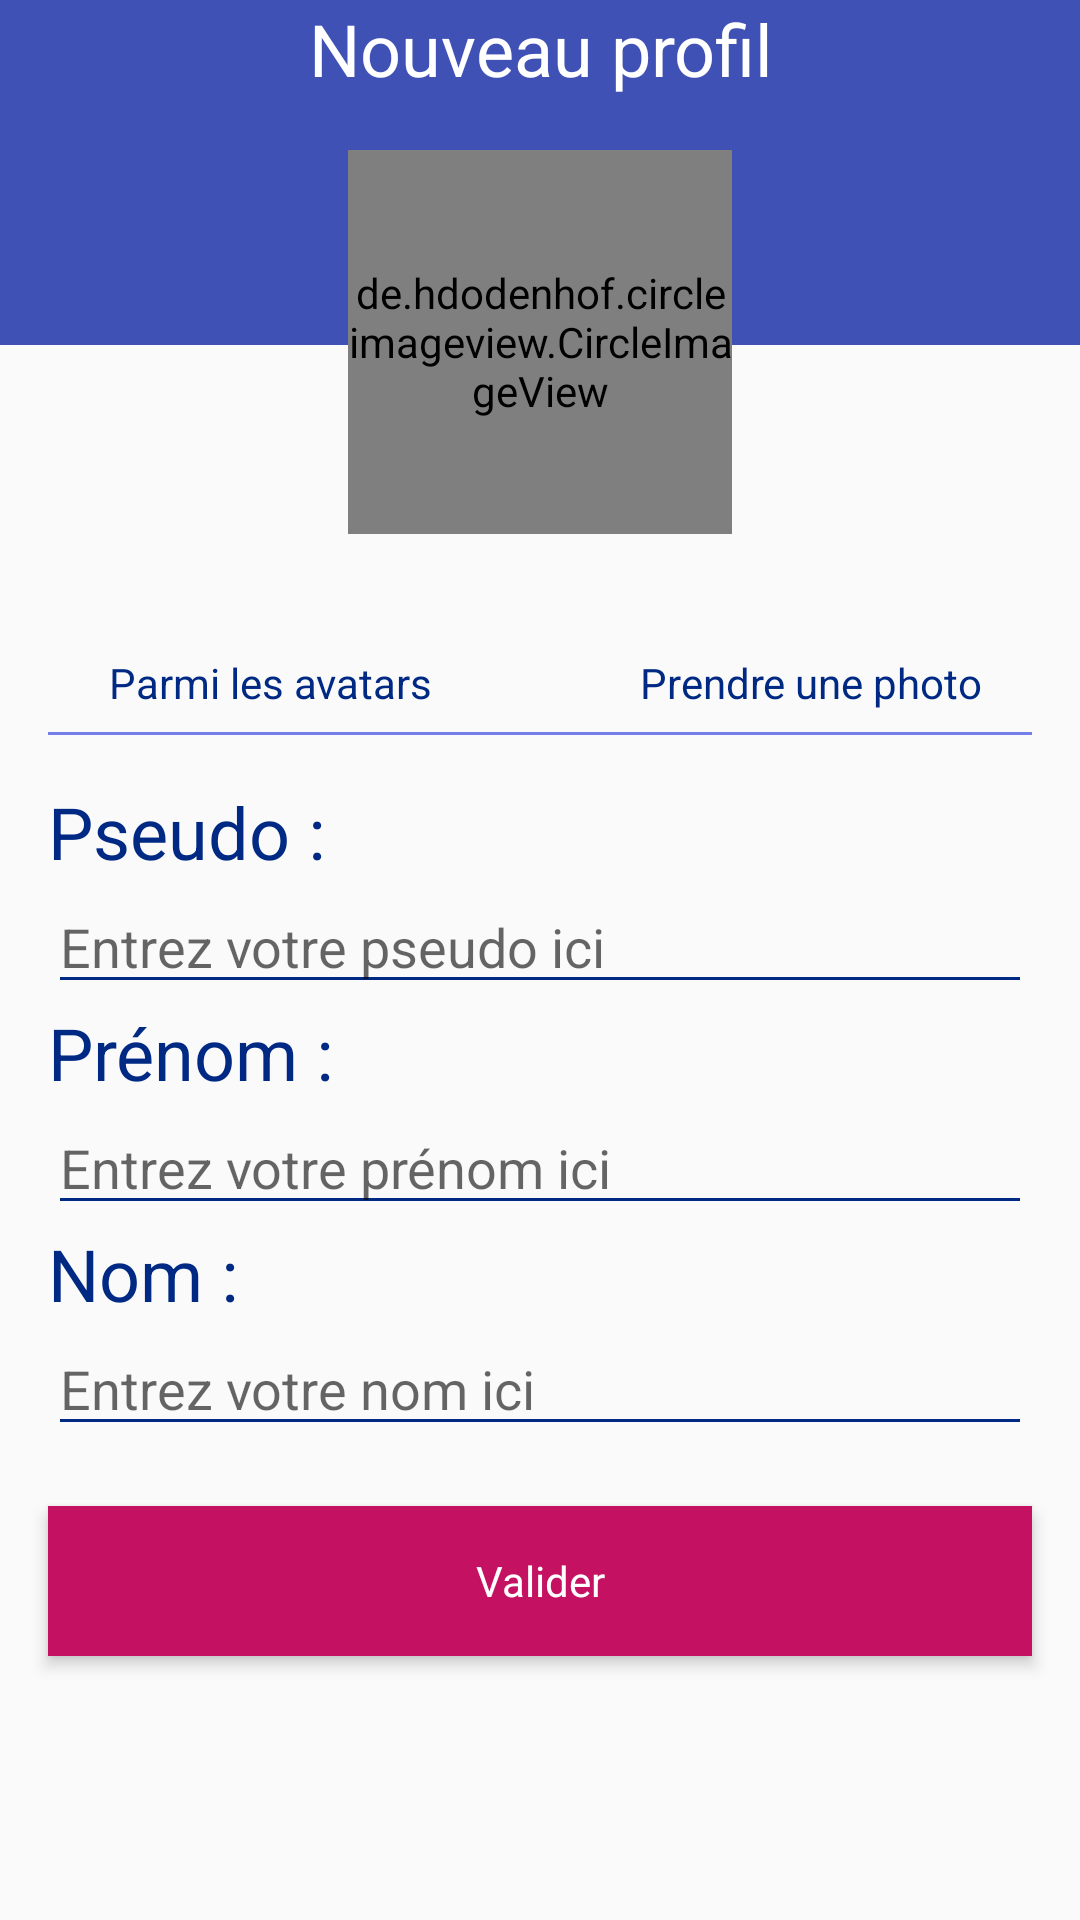

Android layout source for this screen:
<!-- AndroidManifest.xml: application theme AppTheme -->
<!-- res/layout/activity_create_user.xml -->
<RelativeLayout xmlns:android="http://schemas.android.com/apk/res/android"
    android:layout_width="match_parent"
    android:layout_height="match_parent"
    android:orientation="vertical">

    <ScrollView
        android:layout_width="match_parent"
        android:layout_height="match_parent"
        android:fillViewport="true">

        <RelativeLayout
            android:layout_width="wrap_content"
            android:layout_height="match_parent">

            <View
                android:layout_width="match_parent"
                android:layout_height="115dp"
                android:background="@color/colorPrimary" />

            <TextView
                style="@style/TitleTextView"
                android:layout_width="match_parent"
                android:layout_height="wrap_content"
                android:background="@android:color/transparent"
                android:gravity="center"
                android:text="@string/create_user_title"
                android:textColor="@android:color/white" />

            <RelativeLayout
                android:id="@+id/image_container"
                android:layout_width="wrap_content"
                android:layout_height="wrap_content"
                android:layout_centerHorizontal="true"
                android:layout_marginTop="50dp">

                <de.hdodenhof.circleimageview.CircleImageView xmlns:app="http://schemas.android.com/apk/res-auto"
                    android:id="@+id/profile_image"
                    android:layout_width="128dp"
                    android:layout_height="128dp"
                    android:elevation="3dp"
                    android:src="@drawable/ic_boy"
                    app:civ_border_color="@color/colorAccentLight"
                    app:civ_border_width="4dp"
                    app:civ_circle_background_color="@android:color/white" />

                <ImageView
                    android:layout_width="24dp"
                    android:layout_height="24dp"
                    android:layout_alignBottom="@+id/profile_image"
                    android:layout_alignRight="@+id/profile_image"
                    android:src="@drawable/ic_mode_edit_black_24dp" />
            </RelativeLayout>

            <LinearLayout
                android:layout_width="match_parent"
                android:layout_height="wrap_content"
                android:layout_below="@+id/image_container"
                android:orientation="vertical"
                android:id="@+id/form_container"
                android:paddingTop="@dimen/default_margin">

                <LinearLayout
                    android:id="@+id/choose_image_option"
                    android:layout_width="match_parent"
                    android:layout_height="50dp"
                    android:orientation="horizontal">

                    <LinearLayout
                        android:layout_width="wrap_content"
                        android:layout_height="match_parent"
                        android:layout_weight="1"
                        android:orientation="vertical">

                        <ImageView
                            android:layout_width="24dp"
                            android:layout_height="24dp"
                            android:layout_gravity="center_horizontal"
                            android:src="@drawable/ic_face_black_24dp" />

                        <TextView
                            android:layout_width="match_parent"
                            android:layout_height="match_parent"
                            android:gravity="center_horizontal"
                            android:text="@string/from_avatar"
                            android:textColor="@color/colorPrimaryDark" />
                    </LinearLayout>

                    <LinearLayout
                        android:layout_width="wrap_content"
                        android:layout_height="match_parent"
                        android:layout_weight="1"
                        android:orientation="vertical">

                        <ImageView
                            android:layout_width="24dp"
                            android:layout_height="24dp"
                            android:layout_gravity="center_horizontal"
                            android:src="@drawable/ic_camera_alt_black_24dp" />

                        <TextView
                            android:layout_width="match_parent"
                            android:layout_height="match_parent"
                            android:gravity="center_horizontal"
                            android:text="@string/from_camera"
                            android:textColor="@color/colorPrimaryDark" />
                    </LinearLayout>
                </LinearLayout>

                <View
                    android:layout_width="match_parent"
                    android:layout_height="1dp"
                    android:layout_marginLeft="@dimen/default_margin"
                    android:layout_marginRight="@dimen/default_margin"
                    android:background="@color/colorLight" />


                <LinearLayout
                    android:layout_width="match_parent"
                    android:layout_height="wrap_content"
                    android:layout_marginLeft="@dimen/default_margin"
                    android:layout_marginRight="@dimen/default_margin"
                    android:layout_marginTop="@dimen/default_margin"
                    android:orientation="vertical">

                    <TextView
                        android:layout_width="wrap_content"
                        android:layout_height="wrap_content"
                        android:text="@string/user_speudo"
                        android:textColor="@color/colorPrimaryDark"
                        android:textSize="24dp" />

                    <EditText
                        android:layout_width="match_parent"
                        android:layout_height="wrap_content"
                        android:hint="@string/user_hint_pseudo"
                        android:theme="@style/EditTextCreateUSer" />

                    <TextView
                        android:layout_width="wrap_content"
                        android:layout_height="wrap_content"
                        android:text="@string/user_firtname"
                        android:textColor="@color/colorPrimaryDark"
                        android:textSize="24dp" />

                    <EditText
                        android:layout_width="match_parent"
                        android:layout_height="wrap_content"
                        android:hint="@string/user_hint_firtname"
                        android:theme="@style/EditTextCreateUSer" />

                    <TextView
                        android:layout_width="wrap_content"
                        android:layout_height="wrap_content"
                        android:text="@string/user_name"
                        android:textColor="@color/colorPrimaryDark"
                        android:textSize="24dp" />

                    <EditText
                        android:layout_width="match_parent"
                        android:layout_height="wrap_content"
                        android:hint="@string/user_hint_name"
                        android:theme="@style/EditTextCreateUSer" />
                </LinearLayout>


            </LinearLayout>

            <TextView
                android:id="@+id/validate"
                android:layout_below="@+id/form_container"
                android:layout_marginTop="20dp"
                android:layout_marginLeft="@dimen/default_margin"
                android:layout_marginRight="@dimen/default_margin"
                style="@style/ValidateTextView"
                android:layout_width="match_parent"
                android:layout_height="50dp"
                android:text="@string/validate" />
        </RelativeLayout>

    </ScrollView>


</RelativeLayout>
<!-- resources referenced by this layout -->
<resources>
  <color name="colorAccentLight">#fd558f</color>
  <color name="colorLight">#757de8</color>
  <color name="colorPrimary">#3F51B5</color>
  <color name="colorPrimaryDark">#002984</color>
  <dimen name="default_margin">16dp</dimen>
  <!-- drawable ic_boy: vector/xml drawable (drawable, 3265 chars, omitted) -->
  <string name="create_user_title">Nouveau profil</string>
  <string name="from_avatar">Parmi les avatars</string>
  <string name="from_camera">Prendre une photo</string>
  <string name="user_firtname">Prénom :</string>
  <string name="user_hint_firtname">Entrez votre prénom ici</string>
  <string name="user_hint_name">Entrez votre nom ici</string>
  <string name="user_hint_pseudo">Entrez votre pseudo ici</string>
  <string name="user_name">Nom :</string>
  <string name="user_speudo">Pseudo :</string>
  <string name="validate">Valider</string>
  <style name="EditTextCreateUSer" parent="Theme.AppCompat.Light">
          <item name="colorControlNormal">@color/colorPrimaryDark</item>
          <item name="colorControlActivated">@color/colorAccentLight</item>
      </style>
  <style name="TitleTextView" parent="@android:style/TextAppearance.Widget.TextView">
          <item name="android:textSize">24sp</item>
          <item name="android:elevation">3dp</item>
          <item name="android:textColor">@android:color/white</item>
          <item name="android:background">@color/colorPrimary</item>
          <item name="android:gravity">center</item>
      </style>
  <style name="ValidateTextView" parent="@android:style/TextAppearance.Widget.TextView">
          <item name="android:textSize">14sp</item>
          <item name="android:height">50dp</item>
          <item name="android:elevation">3dp</item>
          <item name="android:textColor">@android:color/white</item>
          <item name="android:background">@color/colorAccent</item>
          <item name="android:gravity">center</item>
      </style>
  <style name="AppTheme" parent="Theme.AppCompat.Light.NoActionBar">
          <item name="colorPrimary">@color/colorPrimary</item>
          <item name="colorPrimaryDark">@color/colorPrimaryDark</item>
          <item name="colorAccent">@color/colorAccent</item>
      </style>
  <color name="colorAccent">#c51162</color>
</resources>
